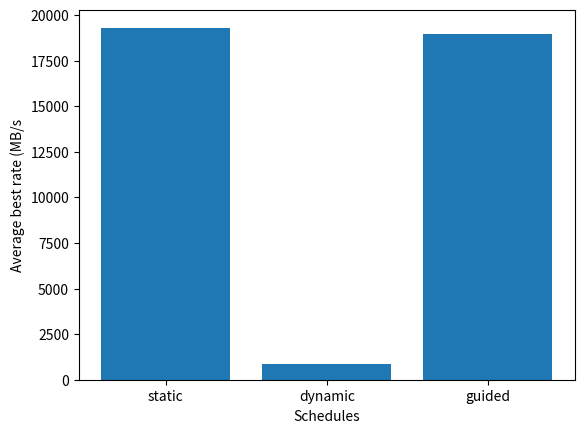

Recreate this plot in Python.
import numpy as np
import matplotlib.pyplot as plt

labels = ['static', 'dynamic', 'guided']
static = [19265.3,19311.9,19309.7,19249.3,19366.0]
dynamic = [778.6,776.3,777.3,839.3,1004.6]
guided = [18903.4,18982.0,18962.1]
val = [np.mean(static), np.mean(dynamic), np.mean(guided)]

fig, ax = plt.subplots()

plt.bar(np.arange(len(val)), val)

plt.ylabel('Average best rate (MB/s')
plt.xlabel('Schedules')
ax.set_xticks(np.arange(len(val)))
ax.set_xticklabels(labels)
plt.savefig('Ex2_2.png')